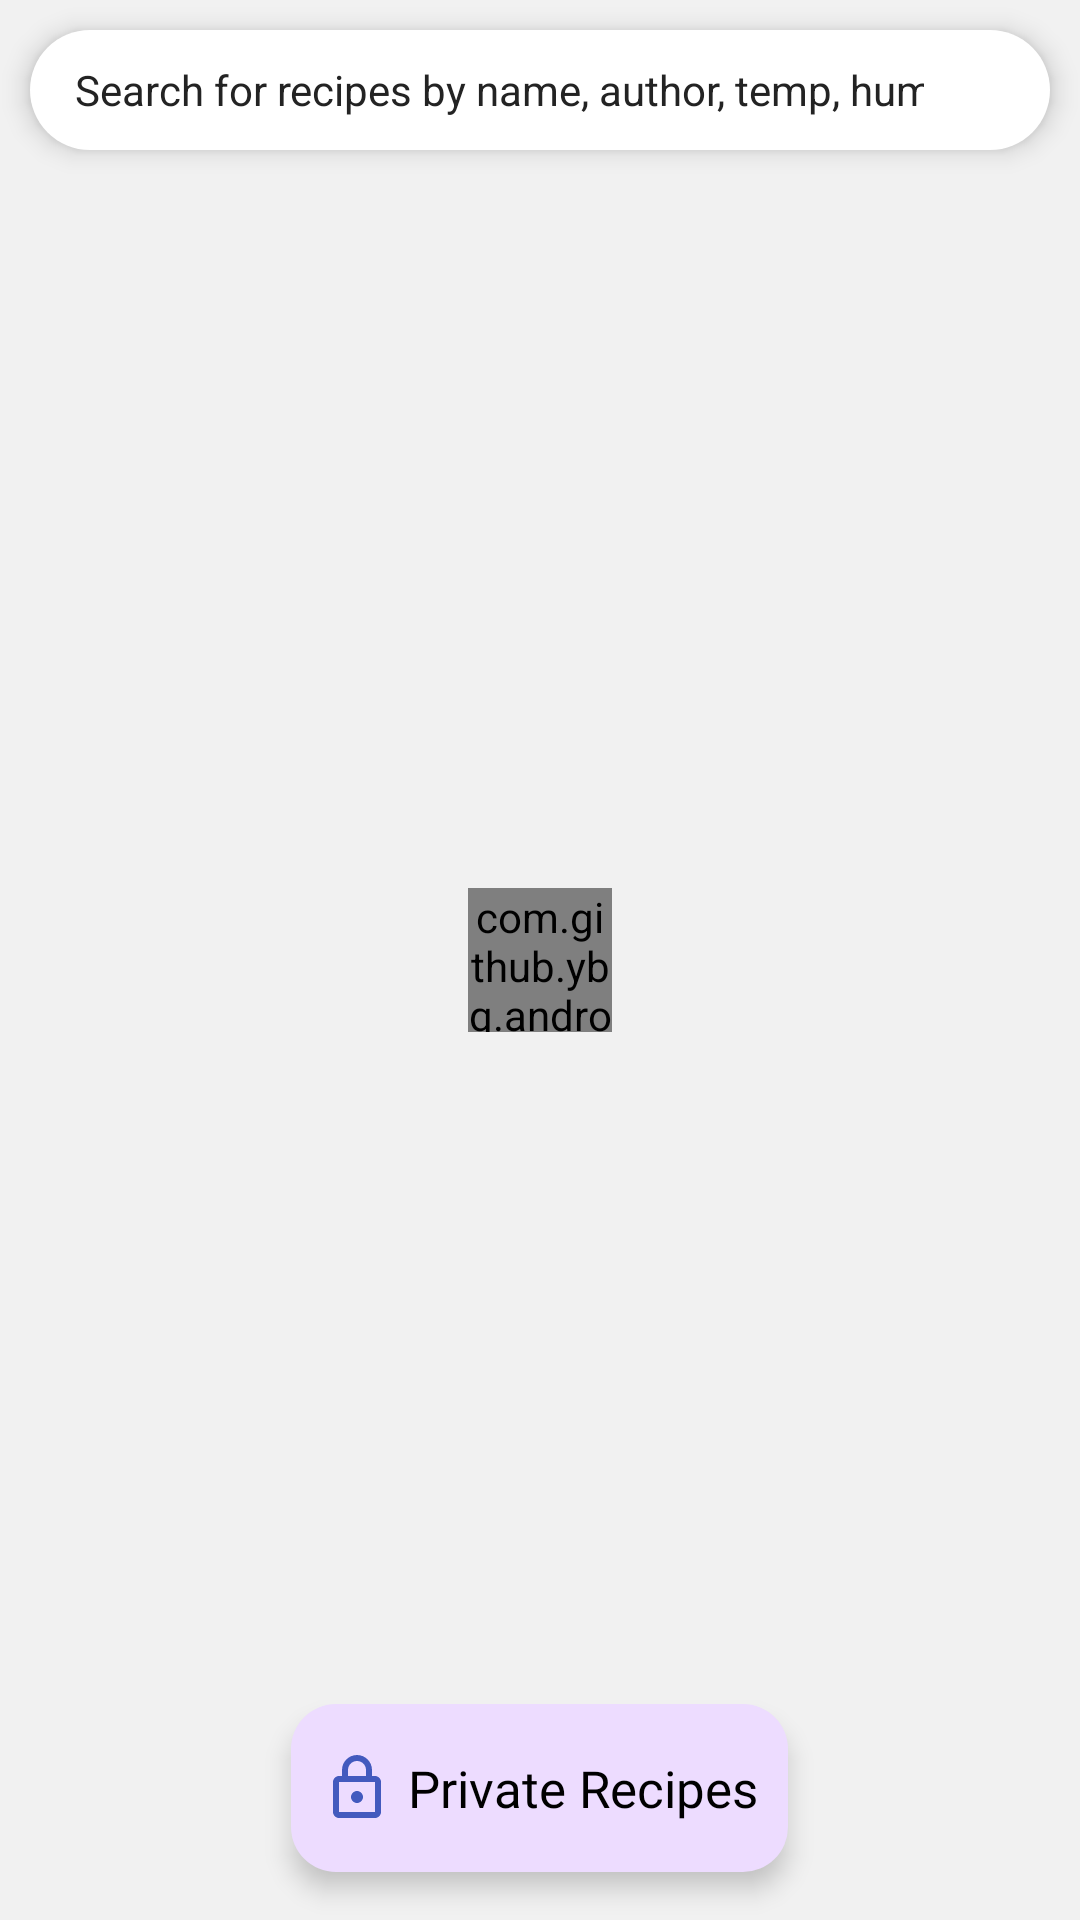

Android layout source for this screen:
<!-- AndroidManifest.xml: application theme Theme.ThinkfinityDryer -->
<!-- res/layout/fragment_recipies.xml -->
<?xml version="1.0" encoding="utf-8"?>
<RelativeLayout
    xmlns:android="http://schemas.android.com/apk/res/android"
    xmlns:tools="http://schemas.android.com/tools"
    android:layout_width="match_parent"
    android:layout_height="match_parent"
    android:background="#F1F1F1"
    xmlns:app="http://schemas.android.com/apk/res-auto"
    tools:context=".users.ui.fragments.Recipies">

    <com.github.ybq.android.spinkit.SpinKitView
        android:id="@+id/loaderAS"
        android:layout_width="48dp"
        android:layout_height="48dp"
        android:layout_marginStart="20dp"
        android:layout_marginTop="20dp"
        android:layout_marginEnd="20dp"
        android:layout_marginBottom="20dp"
        android:layout_centerHorizontal="true"
        android:layout_centerInParent="true"
        app:SpinKit_Color="#E91E63"
        app:SpinKit_Style="ThreeBounce" />

    <androidx.core.widget.NestedScrollView
        android:layout_width="match_parent"
        android:layout_height="match_parent">

        <RelativeLayout
            android:layout_width="match_parent"
            android:layout_height="match_parent">

            <LinearLayout
                android:id="@+id/search_layout"
                android:layout_width="match_parent"
                android:layout_height="40dp"
                android:layout_marginHorizontal="10dp"
                android:layout_marginTop="10dp"
                android:background="@drawable/white_rectangle"
                android:elevation="5dp"
                android:gravity="center_vertical"
                android:paddingStart="15dp"
                android:paddingEnd="10dp">

                <EditText
                    android:id="@+id/search_bar_edit_text"
                    android:layout_width="0dp"
                    android:layout_height="match_parent"
                    android:layout_weight="1"
                    android:autofillHints="Search recipes."
                    android:background="@null"
                    android:gravity="center_vertical"
                    android:hint="@string/search_for_recipes_here"
                    android:inputType="textCapWords"
                    android:textColorHint="#232323"
                    android:textSize="14sp" />

                <ImageButton
                    android:id="@+id/search_bar_voice_icon"
                    android:layout_width="32dp"
                    android:layout_height="match_parent"
                    android:layout_gravity="center_vertical"
                    android:background="@null"
                    android:contentDescription="@string/info_sending_ping_to_server_on_alive"
                    android:src="@drawable/ic_outline_keyboard_voice_24"
                    app:tint="#000" />

            </LinearLayout>

            <androidx.recyclerview.widget.RecyclerView
                android:id="@+id/rec"
                android:layout_width="match_parent"
                android:layout_height="match_parent"
                android:layout_below="@+id/search_layout"
                android:nestedScrollingEnabled="false"
                android:paddingTop="5dp"
                android:paddingBottom="170dp"
                app:layoutManager="androidx.recyclerview.widget.LinearLayoutManager" />


        </RelativeLayout>

    </androidx.core.widget.NestedScrollView>

    <RelativeLayout
        android:id="@+id/fab_private"
        android:layout_width="wrap_content"
        android:minWidth="130dp"
        android:elevation="5dp"
        android:layout_height="wrap_content"
        android:layout_centerHorizontal="true"
        android:layout_alignParentBottom="true"
        android:layout_marginTop="16dp"
        android:layout_marginBottom="16dp"
        android:clickable="true"
        android:focusable="true"
        android:nestedScrollingEnabled="false"
        android:overScrollMode="never"
        android:foreground="@drawable/ripple"
        android:background="@drawable/rounded_square">

        <LinearLayout
            android:layout_centerInParent="true"
            android:layout_width="wrap_content"
            android:layout_height="wrap_content"
            android:orientation="horizontal"
            android:paddingHorizontal="10dp"
            tools:ignore="UseCompoundDrawables,UselessParent">
            <ImageView
                android:layout_width="wrap_content"
                android:layout_height="wrap_content"
                android:src="@drawable/outline_lock_24"
                android:contentDescription="@string/todo" />
            <TextView
                android:layout_width="wrap_content"
                android:layout_height="wrap_content"
                android:text="@string/private_recipes"
                android:fontFamily="@font/calibrib"
                android:textSize="17sp"
                android:textColor="#000"
                android:layout_marginStart="5dp"
                android:layout_gravity="center_vertical"/>

        </LinearLayout>

    </RelativeLayout>

</RelativeLayout>
<!-- resources referenced by this layout -->
<resources>
  <!-- drawable outline_lock_24 (drawable) -->
  <vector android:height="24dp" android:tint="#435ABE"
      android:viewportHeight="24" android:viewportWidth="24"
      android:width="24dp" xmlns:android="http://schemas.android.com/apk/res/android">
      <path android:fillColor="@android:color/white" android:pathData="M18,8h-1L17,6c0,-2.76 -2.24,-5 -5,-5S7,3.24 7,6v2L6,8c-1.1,0 -2,0.9 -2,2v10c0,1.1 0.9,2 2,2h12c1.1,0 2,-0.9 2,-2L20,10c0,-1.1 -0.9,-2 -2,-2zM9,6c0,-1.66 1.34,-3 3,-3s3,1.34 3,3v2L9,8L9,6zM18,20L6,20L6,10h12v10zM12,17c1.1,0 2,-0.9 2,-2s-0.9,-2 -2,-2 -2,0.9 -2,2 0.9,2 2,2z"/>
  </vector>
  <!-- drawable ripple (drawable) -->
  <ripple xmlns:android="http://schemas.android.com/apk/res/android"
      android:color="?attr/colorControlHighlight">
  
      <item android:id="@android:id/mask">
          <shape android:shape="rectangle">
              <corners android:radius="15dp" /> 
              <solid android:color="@android:color/white" /> 
          </shape>
      </item>
  
      <item>
          <shape android:shape="rectangle">
              <corners android:radius="15dp" /> 
          </shape>
      </item>
  
  </ripple>
  <!-- drawable rounded_square (drawable) -->
  <shape xmlns:android="http://schemas.android.com/apk/res/android"
      android:shape="rectangle">
      <corners android:radius="15dp" /> 
      <size
          android:width="56dp"
      android:height="56dp" />
      <solid android:color="#eddcff" /> 
  </shape>
  <!-- drawable white_rectangle (drawable) -->
  <?xml version="1.0" encoding="utf-8"?>
  <shape android:shape="rectangle"
      xmlns:android="http://schemas.android.com/apk/res/android">
      <solid android:color="#ffffff"/>
      <corners android:radius="20dp"/>
  </shape>
  <string name="info_sending_ping_to_server_on_alive">[INFO] Sending ping to server on /alive\n\n[RESPONSE] Received data from server\n\n[INFO] Sending ping to server on /alive\n\n[RESPONSE] Received hey hi my name is abhijeet priya i love someone data from server\n[INFO] Sending ping to server on /alive\n\n[RESPONSE] Received data from server</string>
  <string name="private_recipes">Private Recipes</string>
  <string name="search_for_recipes_here">Search for recipes by name, author, temp, humid ...</string>
  <string name="todo">TODO</string>
  <style name="Theme.ThinkfinityDryer" parent="Base.Theme.ThinkfinityDryer" />
  <style name="Base.Theme.ThinkfinityDryer" parent="Theme.Material3.DayNight.NoActionBar">
          
          
      </style>
</resources>
